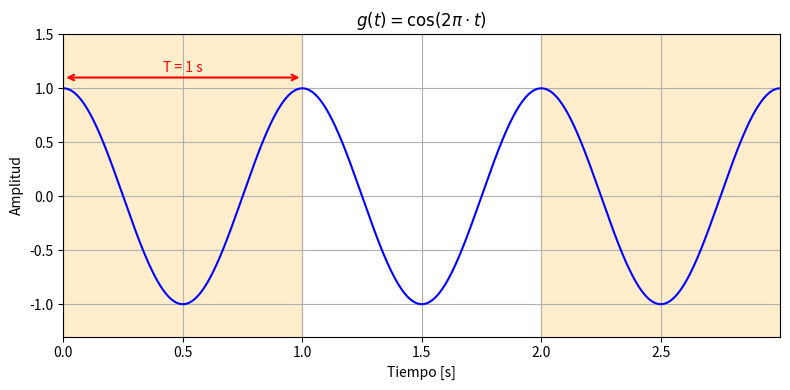

Reproduce this figure in Python. (Note: this script raises an exception after producing the figure.)
import numpy as np
import matplotlib.pyplot as plt
import os
import sympy as sp
from sympy.calculus.util import periodicity

# -------------------------------------------------------------
# Configuración de parámetros
# -------------------------------------------------------------
fs = 1000        # Frecuencia de muestreo en Hz 
duracion = 1.0   # Duración de la señal en segundos

# Vector de tiempo
t = np.arange(0, duracion, 1 / fs)

#---------------------------------------------------------------
# Funciones----------------------------------------------------- 
#---------------------------------------------------------------
def graficar_senal(t, x, titulo, nombre_archivo, ylabel="Amplitud", decorar=None, carpeta="."):
    plt.figure(figsize=(8, 4))
    plt.plot(t, x, color='b', linewidth=1.5)
    plt.title(titulo, fontsize=12)
    plt.xlabel("Tiempo [s]")
    plt.ylabel(ylabel)
    plt.grid(True)
    plt.xlim([t[0], t[-1]])

    #Permite pasarle una función que modifique el grafico antes de guardarlo
    if decorar is not None:
        decorar()

    plt.tight_layout()

    #permite pasar la direccion de la carpeta en donde se guardara el archivo
    ruta_de_guardado = os.path.join(carpeta, nombre_archivo)
    plt.savefig(ruta_de_guardado, dpi=300)

    plt.show()

def resaltar_periodicidad(T, duracion, y_flecha=1.6):
    # Sombreo períodos alternados
    for k in range(int(duracion / T)):
        if k % 2 == 0:
            plt.axvspan(k * T, (k + 1) * T, color='orange', alpha=0.2)
    # Flecha que marca un período
    plt.annotate("", xy=(T, y_flecha), xytext=(0, y_flecha),
                 arrowprops=dict(arrowstyle='<->', color='r', lw=1.5))
    plt.text(T / 2, y_flecha + 0.05, f"T = {T} s", color='r', ha='center')
    plt.ylim(-y_flecha - 0.2, y_flecha + 0.4)

def calculo_analitico_periodo(formula_str):
    """
    Calcula el período exacto recibiendo la fórmula como string.
    """
    # Convierte el string a una expresión matemática de SymPy
    expr = sp.sympify(formula_str)
    
    simbolos = list(expr.free_symbols)
    if not simbolos:
        return None
        
    variable = simbolos[0]
    T = periodicity(expr, variable)
    
    return float(T) if T is not None else None

# --------------------------------------------------------------------------------------
# Ejercicios
# --------------------------------------------------------------------------------------
def ejc1(): 
    # -------------------------------------------------------------
    # Definición de señales 
    # -------------------------------------------------------------
    x1 = np.cos(2 * np.pi * 5 * t)
    x2 = 2 * np.cos(2 * np.pi * 5 * t)
    x3 = np.cos(2 * np.pi * 10 * t)
    x4 = np.cos(2 * np.pi * 5 * t + np.pi / 2)

    # Lista de pares (señal, título en formato LaTeX, nombre imagen generada)
    senales = [
        (x1, "$x_1(t) = \\cos(2 \\pi 5 \\cdot t)$", "1_x1.png"),
        # (x2, "$x_2(t) = 2 \\cos(2 \\pi 5 \\cdot t)$", "1_x2.png"),
        # (x3, "$x_3(t) = \\cos(2 \\pi 10 \\cdot t)$", "1_x3.png"),
        # (x4, "$x_4(t) = \\cos(2 \\pi 5 \\cdot t + \\pi/2)$", "1_x4.png")
    ]

    # -------------------------------------------------------------
    # Generación de un gráfico a la vez
    # -------------------------------------------------------------
    for x, titulo, nombre in senales:
        graficar_senal(t, x, titulo, nombre)

def ejc2():

    #Definición de señal ejc 2: x(t) = cos(2π5t) + 0,5 cos(2π20t)
    x = np.cos(2*np.pi * 5 * t) + 0.5*np.cos(2 * np.pi * 20 * t)

    #defino el titulo del gráfico
    titulo = r"$x(t) = \cos(2\pi \cdot 5t) + 0.5\cos(2\pi \cdot 20t)$"

    #grafico la señal
    
    T = 0.2  # período fundamental [s]

    graficar_senal(t, x, titulo, "2_suma_cosenos.png",
                   decorar=lambda: resaltar_periodicidad(T, duracion))

def ejc5():
    duracion_x = 5   # Duración de la señal en segundos

    periodo_x = calculo_analitico_periodo("(1+0.5*cos(2*pi*t))*cos(2*pi*20*t)")  # Duración del periodo de x
    duracion_periodo_x = periodo_x
    
    duracion_y = 0.15   # Duración de la señal en segundos

    duracion_g = 3

    # Vector de tiempo
    t_x = np.arange(0, duracion_x, 1 / fs)
    t_periodo_x = np.arange(0, duracion_periodo_x, 1 / fs)
    t_y = np.arange(0, duracion_y, 1 / fs)
    t_g = np.arange(0, duracion_g, 1 / fs)
    # -------------------------------------------------------------
    # Definición de señales 
    # -------------------------------------------------------------
    x = (1 + np.cos(2 * np.pi * t_x) / 2) * np.cos(2 * np.pi * 20 * t_x)
    senal_periodo_x = (1 + np.cos(2 * np.pi * t_periodo_x) / 2) * np.cos(2 * np.pi * 20 * t_periodo_x)
    y = np.cos(2 * np.pi * 20 * t_y)
    g = np.cos(2 * np.pi * t_g)

    # Lista de pares (señal, título en formato LaTeX, nombre imagen generada)
    senales = [
        (t_x, x, "$x(t) = (1 + ~ \\frac{1}{2} ~ \\cos(2 \\pi \\cdot t)) ~ \\cos(2 \\pi 20 \\cdot t)$", "5_x.png"),
        (t_periodo_x, senal_periodo_x, "$x(t)~en~un~periodo$", "5_x_en_un_periodo.png"),
        (t_y, y, "$y(t) = \\cos(2 \\pi 20 \\cdot t)$", "5_cos20hz.png"),
        (t_g, g, "$g(t) = \\cos(2 \\pi \\cdot t)$", "5_cos1hz.png"),
    ]

    # -------------------------------------------------------------
    # Generación de un gráfico a la vez
    # -------------------------------------------------------------
    # graficar_senal(senales[0][0], senales[0][1], senales[0][2], senales[0][3], decorar=lambda:resaltar_periodicidad(periodo_x, duracion_x, y_flecha = 1.6), carpeta = "ej5")
    # graficar_senal(senales[1][0], senales[1][1], senales[1][2], senales[1][3], carpeta = "ej5")
    # graficar_senal(senales[2][0], senales[2][1], senales[2][2], senales[2][3], decorar=lambda:resaltar_periodicidad(0.05, duracion_y, y_flecha = 1.1), carpeta = "ej5")
    graficar_senal(senales[3][0], senales[3][1], senales[3][2], senales[3][3], decorar=lambda:resaltar_periodicidad(1, duracion_g, y_flecha = 1.1), carpeta = "ej5")

def main():
    # ejc2()
    # ejc1()
    ejc5()

if __name__ == "__main__":
    main()
